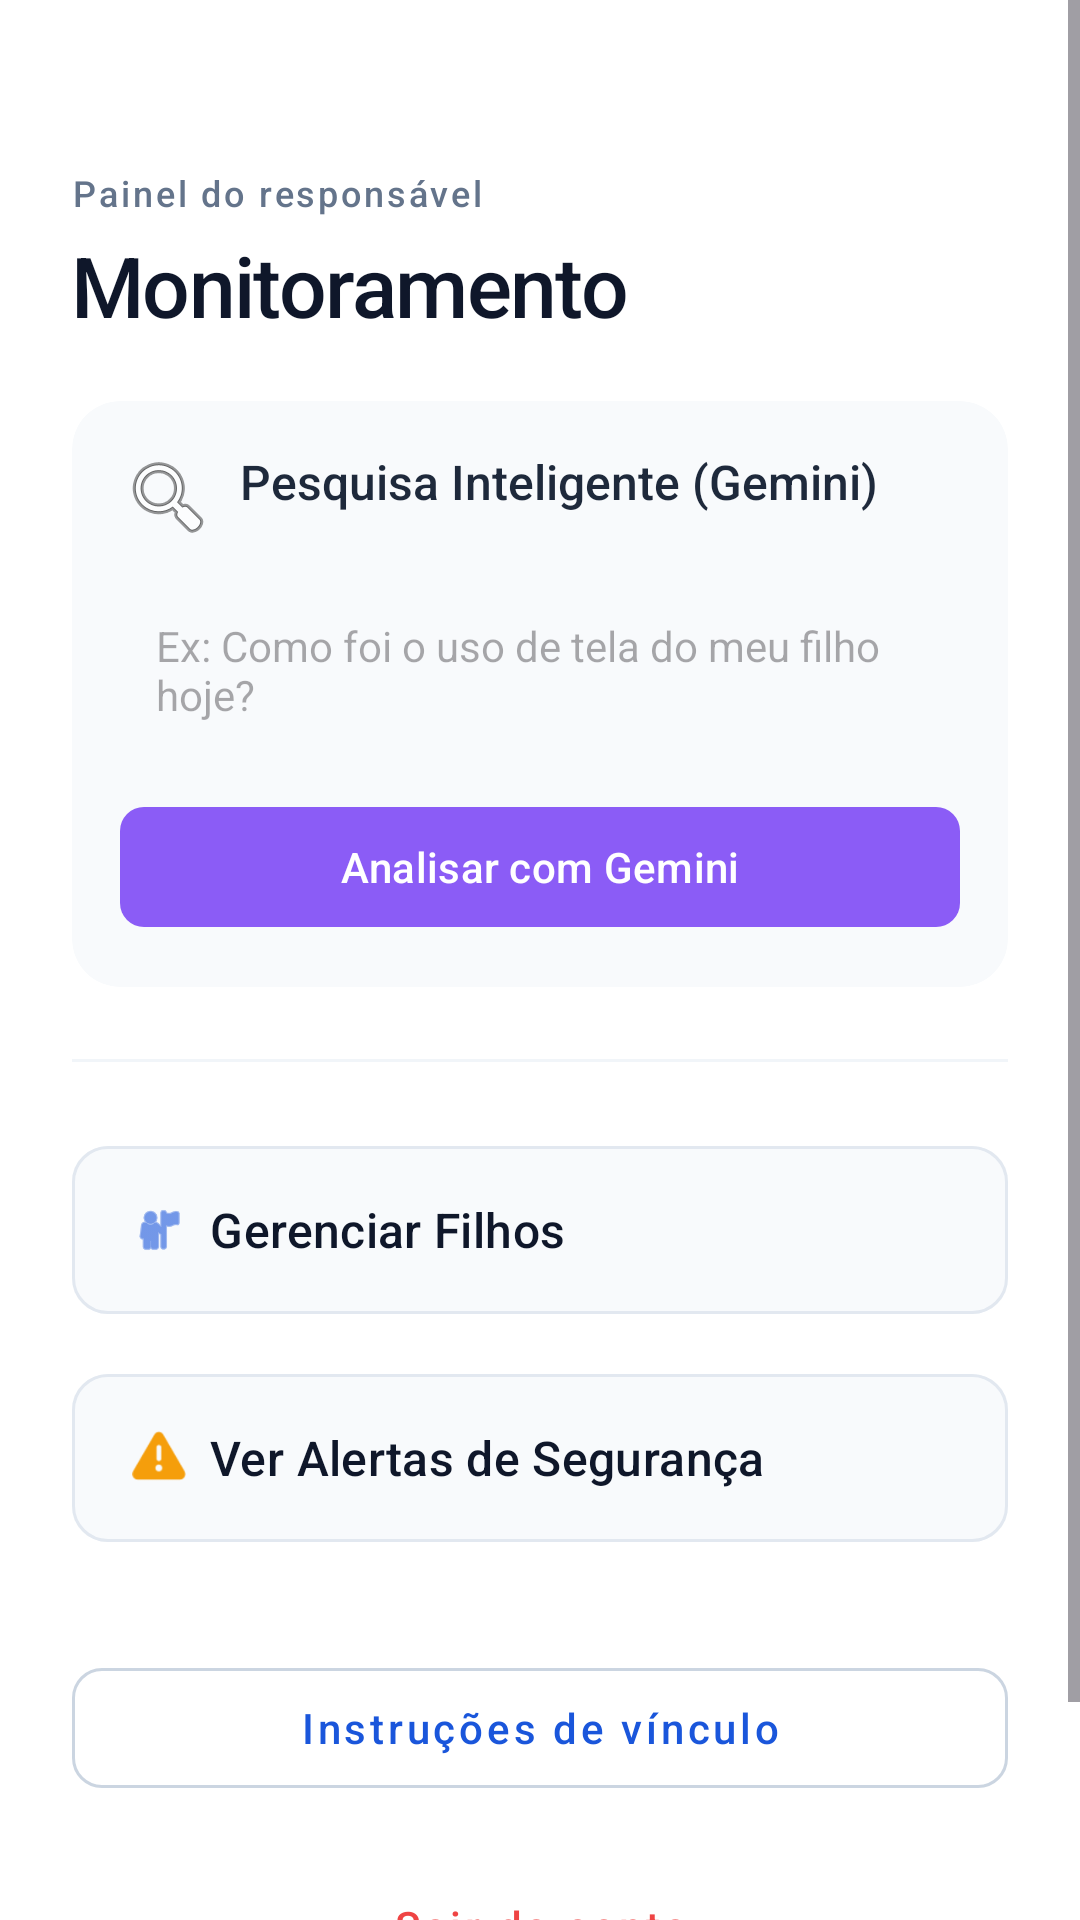

Write the Android layout XML for this screen, with the resource values it uses.
<!-- AndroidManifest.xml: application theme Theme.Supervisionador -->
<!-- res/layout/activity_home_pai.xml -->
<?xml version="1.0" encoding="utf-8"?>
<ScrollView xmlns:android="http://schemas.android.com/apk/res/android"
    xmlns:app="http://schemas.android.com/apk/res-auto"
    xmlns:tools="http://schemas.android.com/tools"
    android:layout_width="match_parent"
    android:layout_height="match_parent"
    android:fillViewport="true"
    android:background="#FFFFFF">

    <androidx.constraintlayout.widget.ConstraintLayout
        android:layout_width="match_parent"
        android:layout_height="wrap_content"
        android:paddingHorizontal="24dp"
        android:paddingTop="56dp"
        android:paddingBottom="40dp">

        <TextView
            android:id="@+id/txtSub"
            android:layout_width="0dp"
            android:layout_height="wrap_content"
            android:text="Painel do responsável"
            android:textColor="#64748B"
            android:textSize="12sp"
            android:letterSpacing="0.08"
            android:fontFamily="sans-serif-medium"
            app:layout_constraintEnd_toEndOf="parent"
            app:layout_constraintStart_toStartOf="parent"
            app:layout_constraintTop_toTopOf="parent" />

        <TextView
            android:id="@+id/txtTitulo"
            android:layout_width="0dp"
            android:layout_height="wrap_content"
            android:layout_marginTop="4dp"
            android:text="Monitoramento"
            android:textColor="#0F172A"
            android:textSize="28sp"
            android:letterSpacing="-0.02"
            android:fontFamily="sans-serif-medium"
            app:layout_constraintEnd_toEndOf="parent"
            app:layout_constraintStart_toStartOf="parent"
            app:layout_constraintTop_toBottomOf="@id/txtSub" />

        
        <androidx.cardview.widget.CardView
            android:id="@+id/cardIA"
            android:layout_width="0dp"
            android:layout_height="wrap_content"
            android:layout_marginTop="20dp"
            app:cardCornerRadius="16dp"
            app:cardElevation="0dp"
            app:cardBackgroundColor="#F8FAFC"
            app:layout_constraintEnd_toEndOf="parent"
            app:layout_constraintStart_toStartOf="parent"
            app:layout_constraintTop_toBottomOf="@id/txtTitulo">

            <LinearLayout
                android:layout_width="match_parent"
                android:layout_height="wrap_content"
                android:orientation="vertical"
                android:padding="16dp">

                <TextView
                    android:layout_width="wrap_content"
                    android:layout_height="wrap_content"
                    android:text="Pesquisa Inteligente (Gemini)"
                    android:textColor="#1E293B"
                    android:textSize="16sp"
                    android:fontFamily="sans-serif-medium"
                    android:drawableStart="@android:drawable/ic_menu_search"
                    android:drawablePadding="8dp" />

                <EditText
                    android:id="@+id/edtPesquisaIA"
                    android:layout_width="match_parent"
                    android:layout_height="wrap_content"
                    android:layout_marginTop="12dp"
                    android:hint="Ex: Como foi o uso de tela do meu filho hoje?"
                    android:background="@drawable/bg_edittext_ia"
                    android:padding="12dp"
                    android:textSize="14sp" />

                <com.google.android.material.button.MaterialButton
                    android:id="@+id/btnPerguntarIA"
                    android:layout_width="match_parent"
                    android:layout_height="wrap_content"
                    android:layout_marginTop="12dp"
                    android:text="Analisar com Gemini"
                    android:textAllCaps="false"
                    app:cornerRadius="8dp"
                    app:backgroundTint="#8B5CF6" />

                <TextView
                    android:id="@+id/txtRespostaIA"
                    android:layout_width="match_parent"
                    android:layout_height="wrap_content"
                    android:layout_marginTop="12dp"
                    android:visibility="gone"
                    android:textColor="#334155"
                    android:textSize="14sp"
                    android:lineSpacingExtra="4sp" />
            </LinearLayout>
        </androidx.cardview.widget.CardView>

        <View
            android:id="@+id/divider"
            android:layout_width="0dp"
            android:layout_height="1dp"
            android:layout_marginTop="24dp"
            android:background="#F1F5F9"
            app:layout_constraintEnd_toEndOf="parent"
            app:layout_constraintStart_toStartOf="parent"
            app:layout_constraintTop_toBottomOf="@id/cardIA" />

        
        <com.google.android.material.button.MaterialButton
            android:id="@+id/btnMeusFilhos"
            android:layout_width="0dp"
            android:layout_height="64dp"
            android:layout_marginTop="24dp"
            android:backgroundTint="#F8FAFC"
            android:text="Gerenciar Filhos"
            android:textAllCaps="false"
            android:textColor="#0F172A"
            android:textSize="16sp"
            android:fontFamily="sans-serif-medium"
            android:gravity="start|center_vertical"
            android:paddingStart="20dp"
            app:cornerRadius="12dp"
            app:icon="@android:drawable/ic_menu_myplaces"
            app:iconTint="#1A56DB"
            app:iconGravity="textStart"
            app:layout_constraintEnd_toEndOf="parent"
            app:layout_constraintStart_toStartOf="parent"
            app:layout_constraintTop_toBottomOf="@id/divider"
            app:strokeColor="#E2E8F0"
            app:strokeWidth="1dp" />

        <com.google.android.material.button.MaterialButton
            android:id="@+id/btnVerAlertas"
            android:layout_width="0dp"
            android:layout_height="64dp"
            android:layout_marginTop="12dp"
            android:backgroundTint="#F8FAFC"
            android:text="Ver Alertas de Segurança"
            android:textAllCaps="false"
            android:textColor="#0F172A"
            android:textSize="16sp"
            android:fontFamily="sans-serif-medium"
            android:gravity="start|center_vertical"
            android:paddingStart="20dp"
            app:cornerRadius="12dp"
            app:icon="@android:drawable/ic_dialog_alert"
            app:iconTint="#F59E0B"
            app:iconGravity="textStart"
            app:layout_constraintEnd_toEndOf="parent"
            app:layout_constraintStart_toStartOf="parent"
            app:layout_constraintTop_toBottomOf="@id/btnMeusFilhos"
            app:strokeColor="#E2E8F0"
            app:strokeWidth="1dp" />

        <com.google.android.material.button.MaterialButton
            android:id="@+id/btnInstrucoesVinculo"
            style="@style/Widget.MaterialComponents.Button.OutlinedButton"
            android:layout_width="0dp"
            android:layout_height="52dp"
            android:layout_marginTop="32dp"
            android:text="Instruções de vínculo"
            android:textAllCaps="false"
            android:textColor="#1A56DB"
            android:textSize="14sp"
            app:cornerRadius="10dp"
            app:strokeColor="#CBD5E1"
            app:strokeWidth="1dp"
            app:layout_constraintEnd_toEndOf="parent"
            app:layout_constraintStart_toStartOf="parent"
            app:layout_constraintTop_toBottomOf="@id/btnVerAlertas" />

        <com.google.android.material.button.MaterialButton
            android:id="@+id/btnVoltar"
            style="@style/Widget.MaterialComponents.Button.TextButton"
            android:layout_width="wrap_content"
            android:layout_height="wrap_content"
            android:layout_marginTop="16dp"
            android:layout_marginBottom="16dp"
            android:text="Sair da conta"
            android:textAllCaps="false"
            android:textColor="#EF4444"
            android:textSize="14sp"
            app:layout_constraintBottom_toBottomOf="parent"
            app:layout_constraintEnd_toEndOf="parent"
            app:layout_constraintStart_toStartOf="parent"
            app:layout_constraintTop_toBottomOf="@id/btnInstrucoesVinculo" />

        <ProgressBar
            android:id="@+id/progressBar"
            android:layout_width="wrap_content"
            android:layout_height="wrap_content"
            android:visibility="gone"
            app:layout_constraintBottom_toBottomOf="parent"
            app:layout_constraintEnd_toEndOf="parent"
            app:layout_constraintStart_toStartOf="parent"
            app:layout_constraintTop_toTopOf="parent" />

    </androidx.constraintlayout.widget.ConstraintLayout>
</ScrollView>
<!-- resources referenced by this layout -->
<resources>
  <style name="Theme.Supervisionador" parent="Base.Theme.Supervisionador" />
  <style name="Base.Theme.Supervisionador" parent="Theme.Material3.DayNight.NoActionBar">
          
          
      </style>
</resources>
